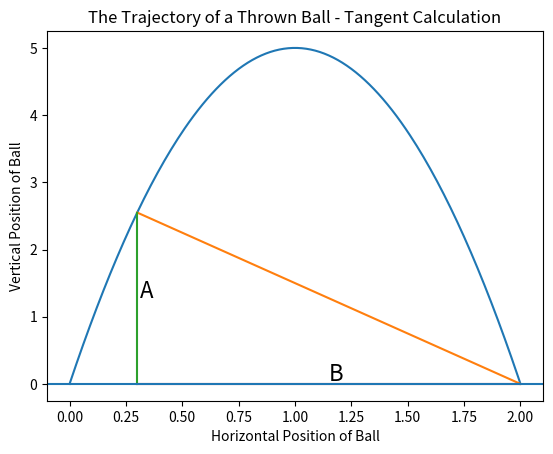

The script that saved this image:
import matplotlib.pyplot as plt

# Calculating the trajectory of a ball 
def ball_trajectory(x):
	location = 10*x - 5*(x**2)

	return location

# Variables
xs = [x/100 for x in list(range(201))]
ys = [ball_trajectory(x) for x in xs]
xs2 = [0.1,2]
ys2 = [ball_trajectory(0.1),0]
xs3 = [0.2,2]
ys3 = [ball_trajectory(0.2),0]
xs4 = [0.3,2]
ys4 = [ball_trajectory(0.3),0]
xs5 = [0.3,0.3]
ys5 = [0,ball_trajectory(0.3)]
xs6 = [0.3,2]
ys6 = [0,0]

# Plotting hypothetical ball trajectory
plt.plot(xs,ys,xs4,ys4,xs5,ys5,xs6,ys6)
plt.title('The Trajectory of a Thrown Ball - Tangent Calculation')
plt.xlabel('Horizontal Position of Ball')
plt.ylabel('Vertical Position of Ball')
plt.text(0.31,ball_trajectory(0.3)/2,'A',fontsize = 16)
plt.text((0.3 + 2)/2,0.05,'B',fontsize = 16)
plt.axhline(y = 0)
plt.show()
